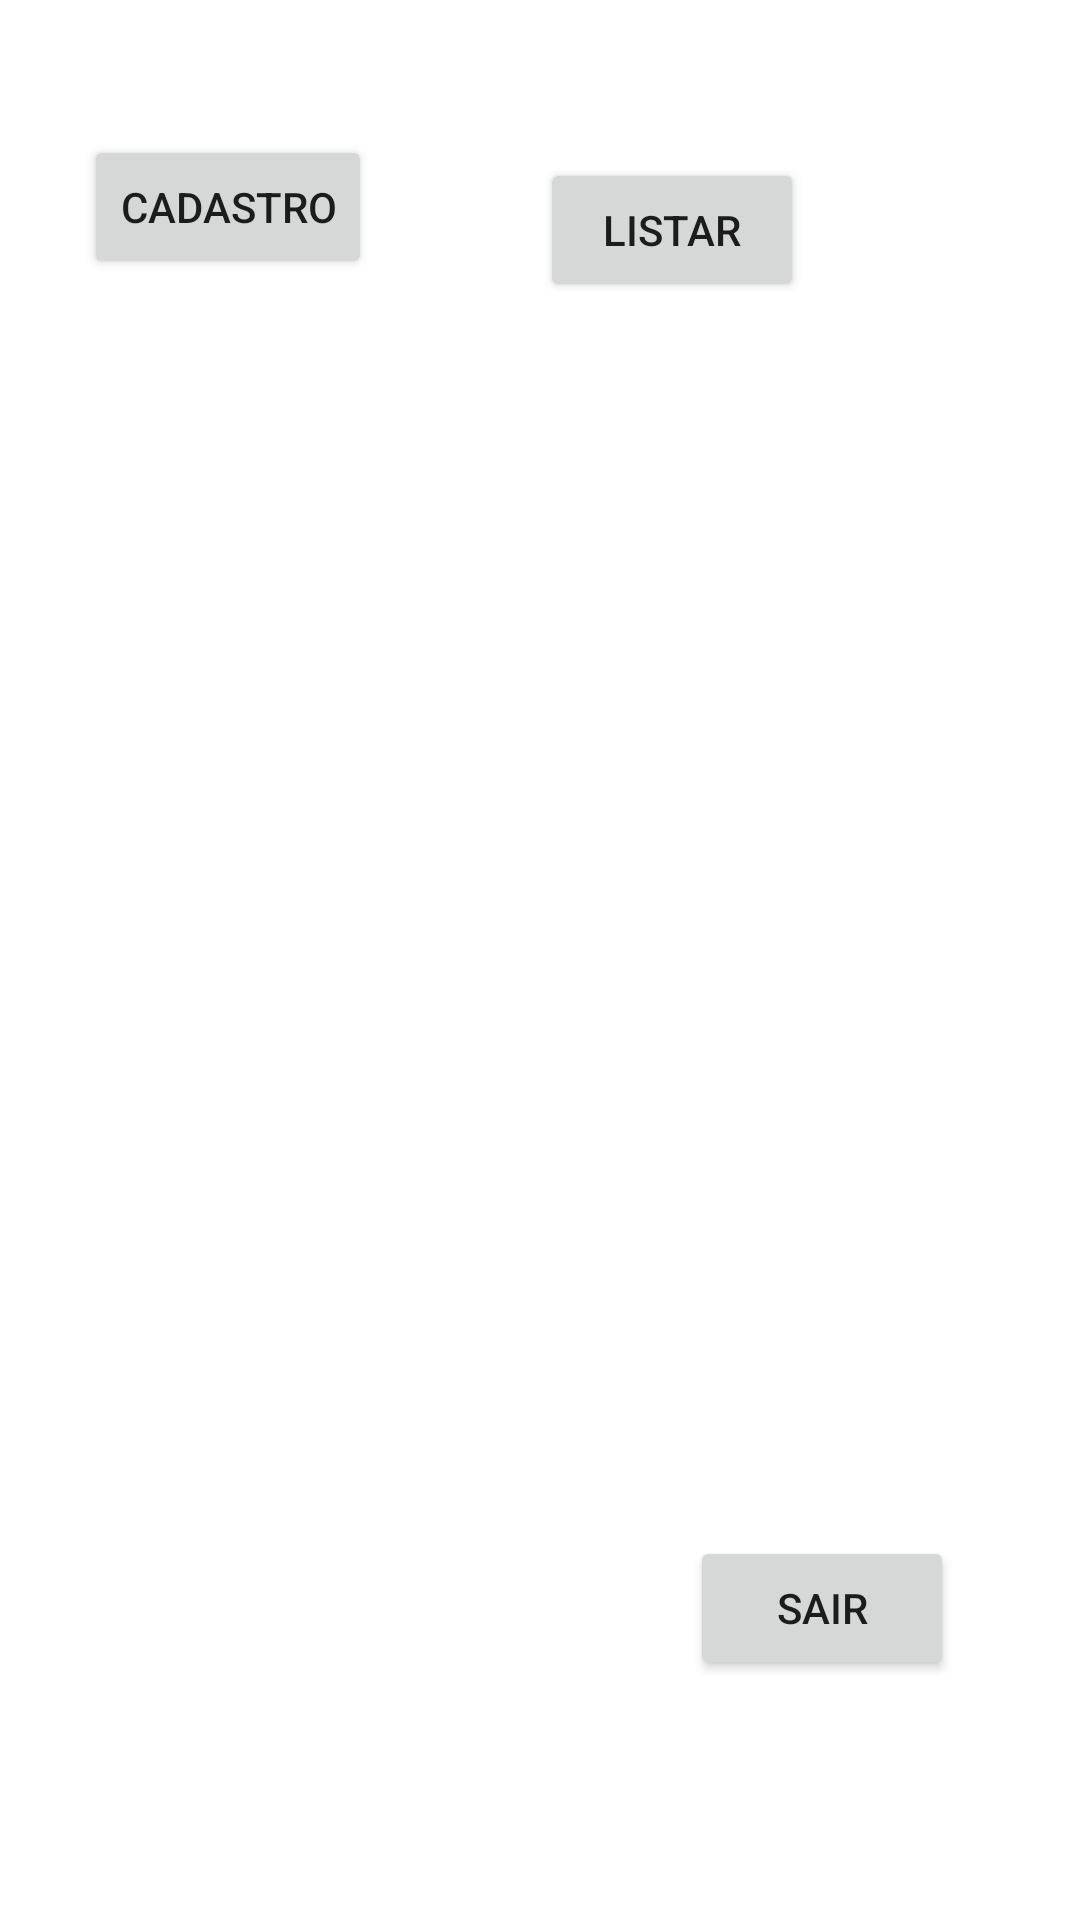

The Android layout XML behind this screen, and the referenced resources:
<!-- AndroidManifest.xml: application theme Theme.AgendaBruno -->
<!-- res/layout/activity_main.xml -->
<?xml version="1.0" encoding="utf-8"?>
<androidx.constraintlayout.widget.ConstraintLayout xmlns:android="http://schemas.android.com/apk/res/android"
    xmlns:app="http://schemas.android.com/apk/res-auto"
    xmlns:tools="http://schemas.android.com/tools"
    android:layout_width="match_parent"
    android:layout_height="match_parent"
    tools:context=".MainActivity">

    <Button
        android:id="@+id/btnListarAgenda"
        android:layout_width="wrap_content"
        android:layout_height="wrap_content"
        android:layout_marginStart="56dp"
        android:text="listar"
        app:layout_constraintBottom_toBottomOf="parent"
        app:layout_constraintStart_toEndOf="@+id/btnCadastro"
        app:layout_constraintTop_toTopOf="parent"
        app:layout_constraintVertical_bias="0.089" />

    <Button
        android:id="@+id/btnSair"
        android:layout_width="wrap_content"
        android:layout_height="wrap_content"
        android:text="sair"
        app:layout_constraintBottom_toBottomOf="parent"
        app:layout_constraintEnd_toEndOf="parent"
        app:layout_constraintHorizontal_bias="0.845"
        app:layout_constraintStart_toStartOf="parent"
        app:layout_constraintTop_toTopOf="parent"
        app:layout_constraintVertical_bias="0.865" />

    <Button
        android:id="@+id/btnCadastro"
        android:layout_width="wrap_content"
        android:layout_height="wrap_content"
        android:layout_marginStart="28dp"
        android:text="cadastro"
        app:layout_constraintBottom_toBottomOf="parent"
        app:layout_constraintStart_toStartOf="parent"
        app:layout_constraintTop_toTopOf="parent"
        app:layout_constraintVertical_bias="0.076" />
</androidx.constraintlayout.widget.ConstraintLayout>
<!-- resources referenced by this layout -->
<resources>
  <style name="Theme.AgendaBruno" parent="Theme.MaterialComponents.DayNight.DarkActionBar">
          
          <item name="colorPrimary">@color/purple_500</item>
          <item name="colorPrimaryVariant">@color/purple_700</item>
          <item name="colorOnPrimary">@color/white</item>
          
          <item name="colorSecondary">@color/teal_200</item>
          <item name="colorSecondaryVariant">@color/teal_700</item>
          <item name="colorOnSecondary">@color/black</item>
          
          <item name="android:statusBarColor">?attr/colorPrimaryVariant</item>
          
      </style>
  <!-- not gathered from this repository: default colours our renderer supplied (Android Studio template values) -->
  <color name="purple_500">#FF6200EE</color>
  <color name="purple_700">#FF3700B3</color>
  <color name="teal_200">#FF03DAC5</color>
  <color name="teal_700">#FF018786</color>
  <color name="black">#FF000000</color>
  <color name="white">#FFFFFFFF</color>
</resources>
